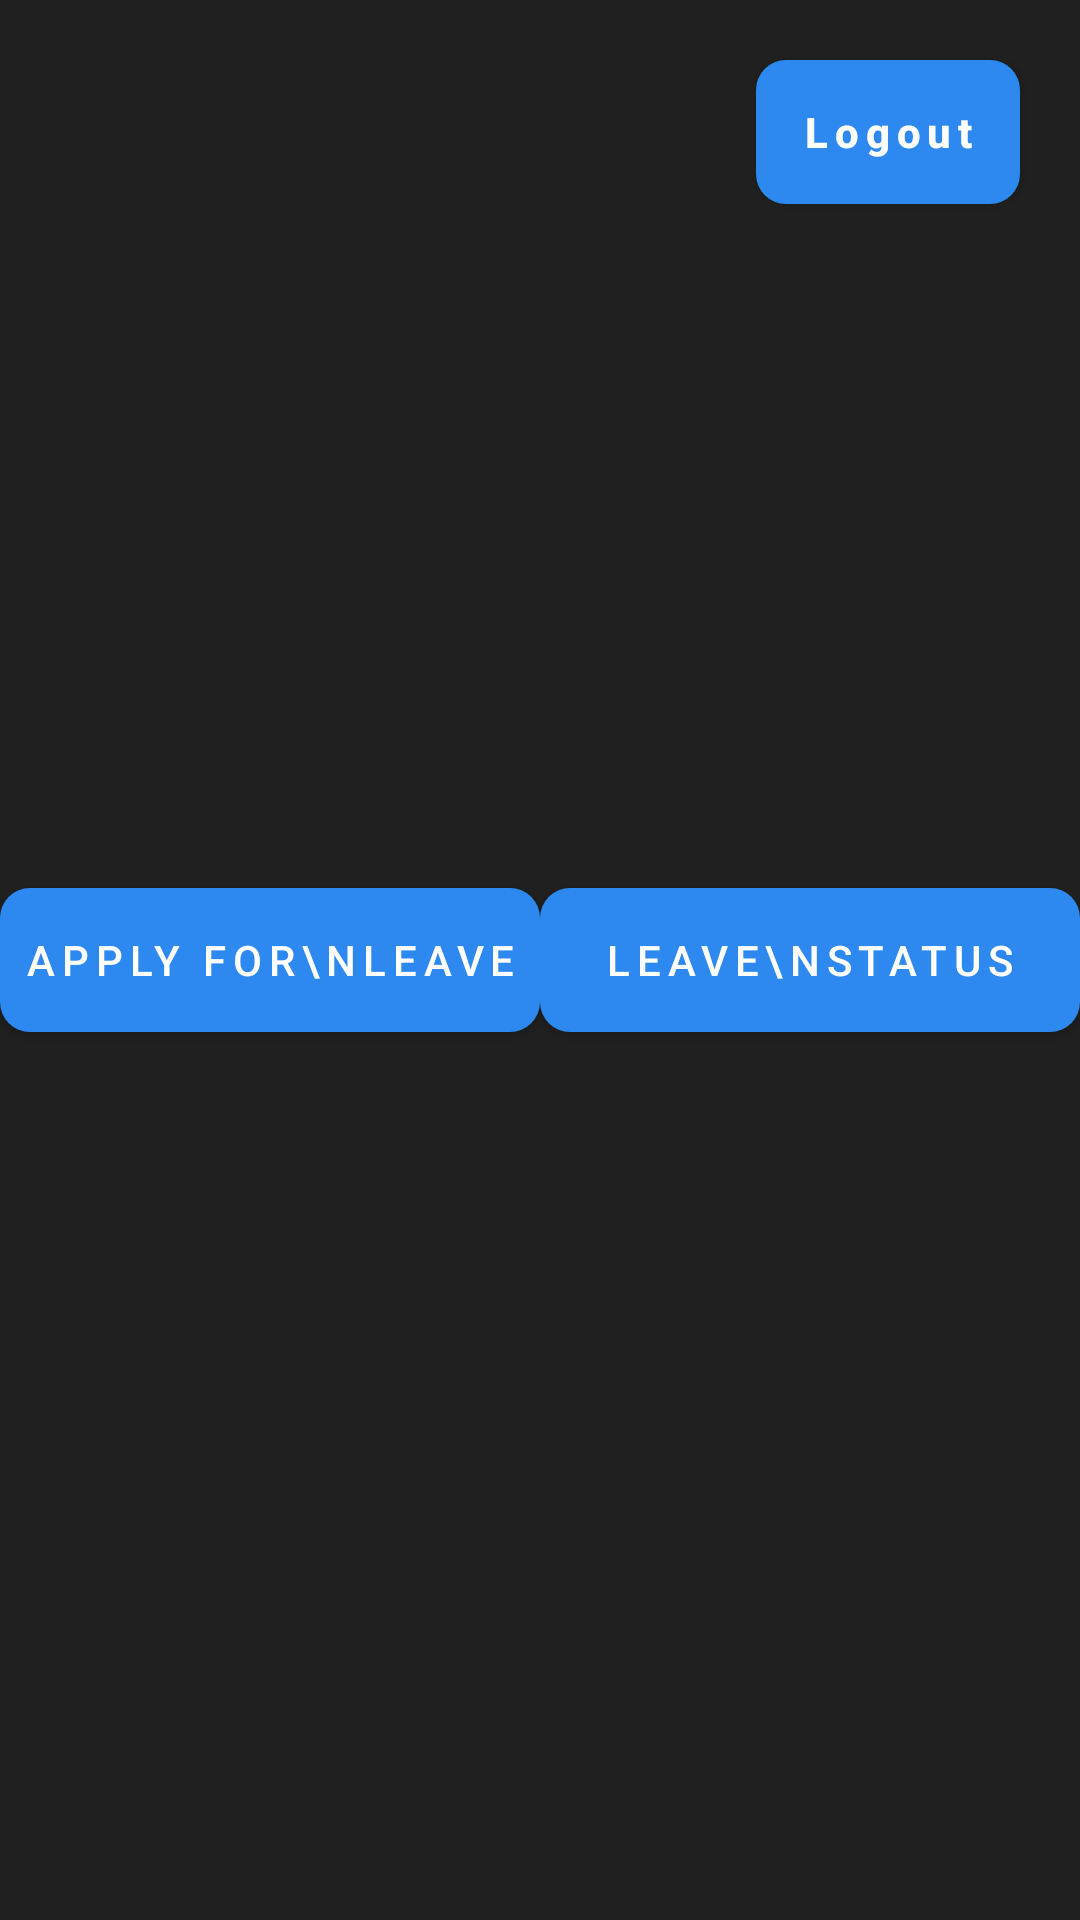

This screen was rendered from an Android layout file. Write that file and the resources it references.
<!-- AndroidManifest.xml: application theme AppTheme -->
<!-- res/layout/fragment_leave_home.xml -->
<?xml version="1.0" encoding="utf-8"?>
<FrameLayout xmlns:android="http://schemas.android.com/apk/res/android"
    xmlns:tools="http://schemas.android.com/tools"
    android:layout_width="match_parent"
    android:layout_height="match_parent"
    xmlns:app="http://schemas.android.com/apk/res-auto"
    tools:context=".student.studentfragments.ui.leave.leavehome.LeaveHomeFragment">

   <androidx.constraintlayout.widget.ConstraintLayout
       android:layout_width="match_parent"
       android:layout_height="match_parent">

       <androidx.appcompat.widget.AppCompatButton
           android:id="@+id/btn_leave_logout"
           android:layout_width="wrap_content"
           android:layout_height="wrap_content"
           android:layout_gravity="right"
           android:background="@drawable/button_background"
           android:letterSpacing="0.16"
           android:text="Logout"
           android:textAllCaps="false"
           android:textSize="@dimen/_12sdp"
           android:textStyle="bold"
           app:layout_constraintEnd_toEndOf="parent"
           app:layout_constraintTop_toTopOf="parent"
           android:layout_marginTop="20dp"
           android:layout_marginEnd="20dp"/>
       <androidx.appcompat.widget.AppCompatButton
           android:id="@+id/btn_apply_for_leave"
           android:layout_width="0dp"
           android:layout_height="wrap_content"
           android:background="@drawable/button_background"
           android:text="Apply For\nLeave"
           android:textSize="@dimen/_12sdp"
           android:layout_weight="50"
           android:letterSpacing="0.16"
           android:layout_marginHorizontal="@dimen/_10sdp"
           app:layout_constraintTop_toTopOf="parent"
           app:layout_constraintBottom_toBottomOf="parent"
           app:layout_constraintStart_toStartOf="parent"
           app:layout_constraintEnd_toStartOf="@id/btn_leave_status"
           />

       <androidx.appcompat.widget.AppCompatButton
           android:id="@+id/btn_leave_status"
           android:layout_width="0dp"
           android:layout_height="wrap_content"
           android:background="@drawable/button_background"
           android:text="Leave\nStatus"
           android:letterSpacing="0.16"
           android:textSize="@dimen/_12sdp"
           android:layout_weight="50"
           android:layout_marginHorizontal="@dimen/_10sdp"
           app:layout_constraintTop_toTopOf="parent"
           app:layout_constraintBottom_toBottomOf="parent"
           app:layout_constraintStart_toEndOf="@id/btn_apply_for_leave"
           app:layout_constraintEnd_toEndOf="parent"/>
   </androidx.constraintlayout.widget.ConstraintLayout>

</FrameLayout>
<!-- resources referenced by this layout -->
<resources>
  <!-- drawable button_background (drawable) -->
  <?xml version="1.0" encoding="utf-8"?>
  <shape
      xmlns:android="http://schemas.android.com/apk/res/android"
      android:shape="rectangle"
      >
      <corners
          android:topRightRadius="10dp"
          android:bottomLeftRadius="10dp"
          android:topLeftRadius="10dp"
          android:bottomRightRadius="10dp"
          />
      <solid
          android:color="@color/colorAccent"
          />
  </shape>
  <style name="AppTheme" parent="Theme.MaterialComponents">
          
          <item name="colorPrimary">@color/colorPrimary</item>
          <item name="colorPrimaryDark">@color/colorPrimaryDark</item>
          <item name="colorAccent">@color/colorAccent</item>
          <item name="android:textViewStyle">@style/TextViewStyle</item>
          <item name="materialButtonStyle">@style/GreenButtonStyle</item>
          <item name="bottomAppBarStyle">@style/BottomAppBarStyle</item>
          <item name="floatingActionButtonStyle">@style/FloatingActionButtonStyle</item>
          <item name="android:windowBackground">@color/darkBackground</item>
          <item name="actionBarStyle">@style/ToolbarStyle</item>
          <item name="cardViewStyle">@style/CardViewStyle</item>
          <item name="textInputStyle">@style/TextInputLayoutStyle</item>
      </style>
  <color name="colorAccent">#2D89EF</color>
  <color name="colorPrimary">#2D89EF</color>
  <color name="colorPrimaryDark">#3700B3</color>
  <style name="TextViewStyle" parent="android:Widget.TextView">
          <item name="fontFamily">@font/montserrat_regular</item>
          <item name="android:textColor">@android:color/white</item>
      </style>
  <style name="GreenButtonStyle" parent="Widget.MaterialComponents.Button">
          <item name="fontFamily">@font/montserrat_semibold</item>
          <item name="cornerRadius">0dp</item>
          <item name="android:textColor">@android:color/black</item>
      </style>
  <style name="BottomAppBarStyle" parent="Widget.MaterialComponents.BottomAppBar">
          <item name="backgroundTint">@color/mediumDarkBackground</item>
      </style>
  <style name="FloatingActionButtonStyle" parent="Widget.MaterialComponents.FloatingActionButton">
          <item name="backgroundTint">@color/colorPrimary</item>
          
      </style>
  <color name="darkBackground">#202020</color>
  <style name="ToolbarStyle" parent="Widget.MaterialComponents.ActionBar.Primary">
          <item name="background">@color/mediumDarkBackground</item>
          <item name="android:textColor">@android:color/white</item>
      </style>
  <style name="CardViewStyle" parent="Widget.MaterialComponents.CardView">
          <item name="cardBackgroundColor">@color/mediumDarkBackground</item>
      </style>
  <style name="TextInputLayoutStyle" parent="Widget.MaterialComponents.TextInputLayout.OutlinedBox">
          <item name="android:textColorHint">@color/colorPrimary</item>
          <item name="startIconTint">@color/colorPrimary</item>
          
          <item name="boxCornerRadiusTopEnd">0dp</item>
          <item name="boxCornerRadiusBottomEnd">0dp</item>
          <item name="boxCornerRadiusBottomStart">0dp</item>
          <item name="boxCornerRadiusTopStart">0dp</item>
      </style>
  <color name="mediumDarkBackground">#404040</color>
</resources>
